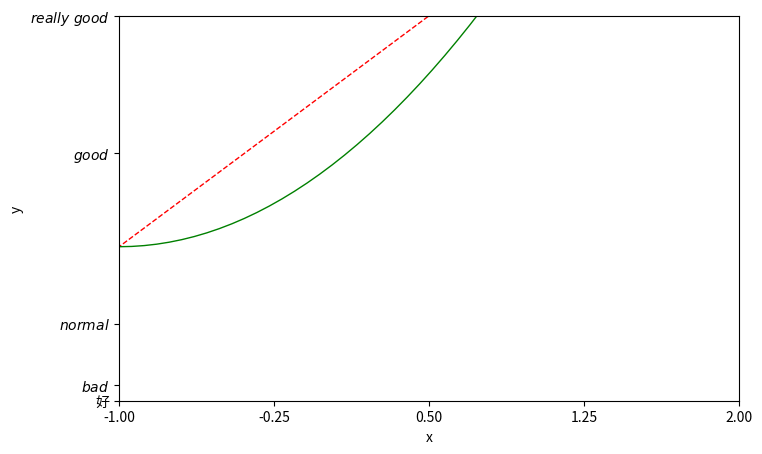

Here is the Python script that generated this plot:
import matplotlib.pyplot as plt
import numpy as np

# -*- coding: utf-8 -*-

# 生成-3，到3 50个数的等差数列
x = np.linspace(-3, 3, 100);
y1 = 2 * x + 2;
y2 = x * x + 2 * x + 1;

# 设置编号和大小
plt.figure(num=3, figsize=(8, 5))

plt.plot(x, y1, color='red', linewidth=1, linestyle='--')

plt.plot(x, y2, color='green', linewidth=1.0)

# x,y的取值范围
plt.ylim((-2, 3))
plt.xlim((-1, 2))

# 设置x,y的名字
plt.ylabel("y")
plt.xlabel("x")
# 设置x轴上的标尺
new_ticks = np.linspace(-1, 2, 5)
print(new_ticks)

plt.xticks(new_ticks)

plt.yticks([-2, -1.8, -1, 1.22, 3], ['好', r'$bad$', r'$normal$', r'$good$', r'$really\ good$'])

plt.show()
